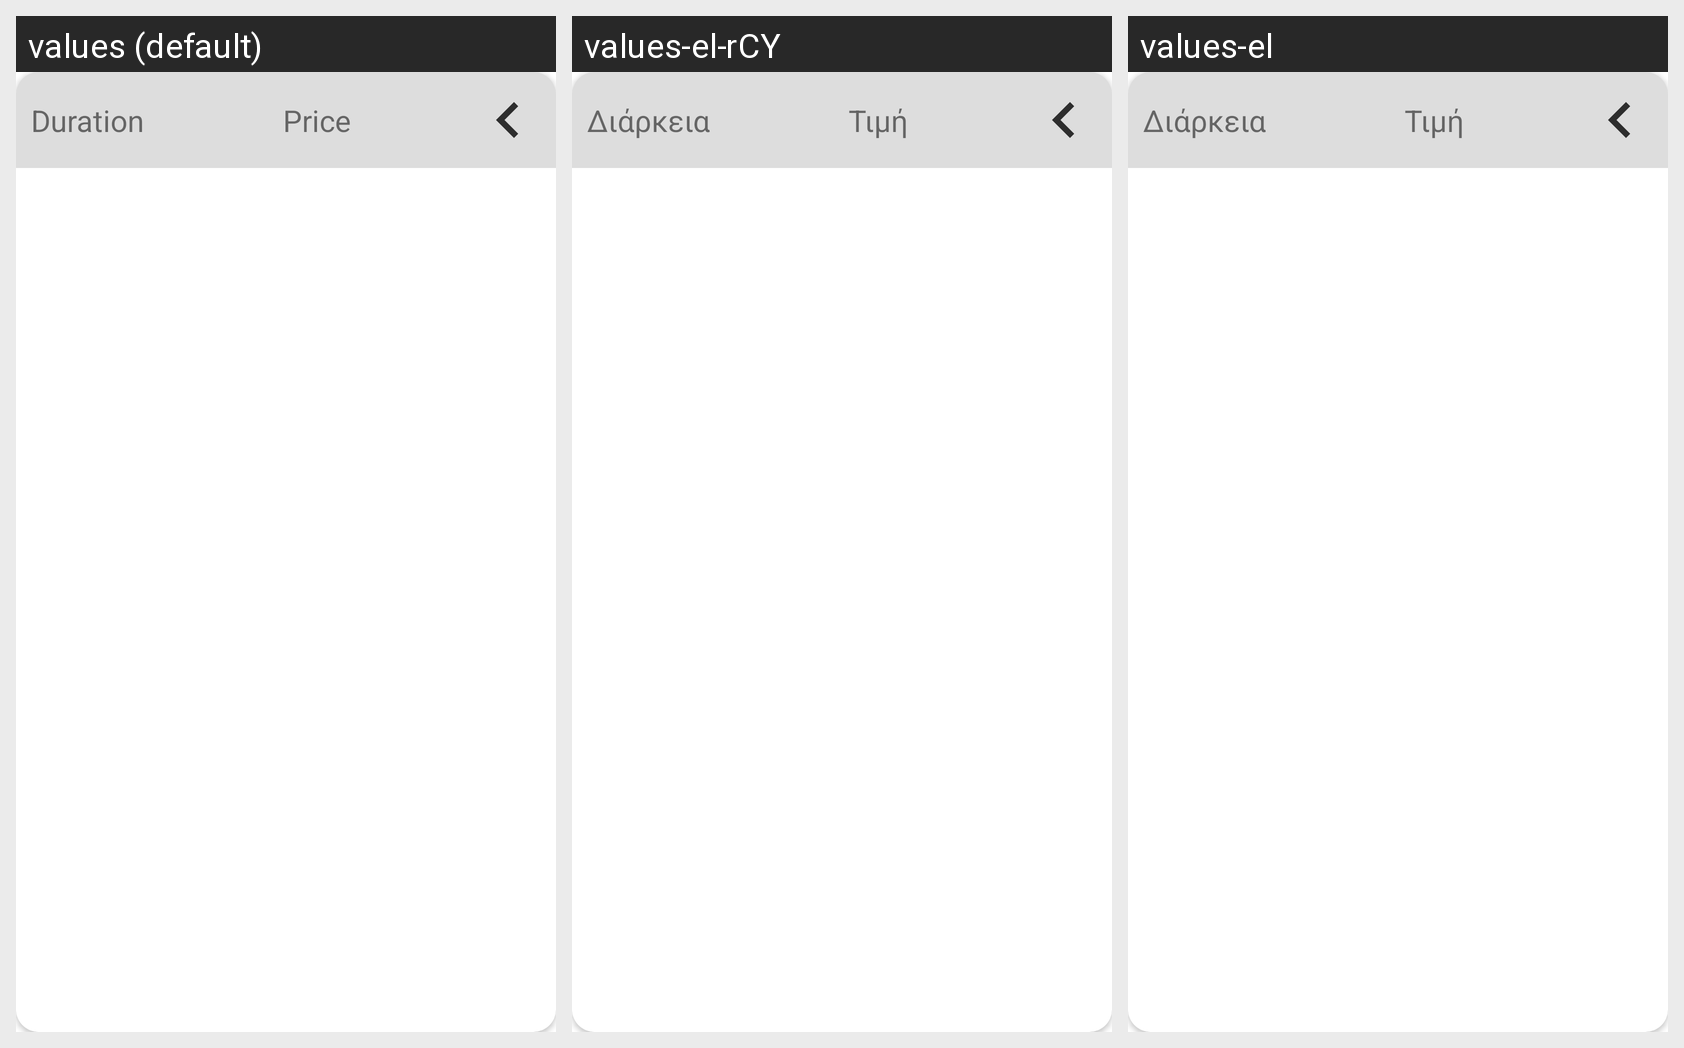

Strings drawn on this Android screen and how each of the app's shown locales translates them:
Android screen res/layout/slot_offer_item.xml rendered under 3 locales, left to right: values (default), values-el-rCY, values-el. Device: Nexus 5 (rendered at 1080×1920; each locale shown at half size, 540×960, under a caption strip naming it); theme Theme.CyParking.
Strings drawn on this screen, with the default value and each locale's value (text and hints the layout hard-codes, and strings that could not be matched under every locale, appear in the picture but are not listed):

duration
  values: Duration
  values-el-rCY: Διάρκεια
  values-el: Διάρκεια

price
  values: Price
  values-el-rCY: Τιμή
  values-el: Τιμή
